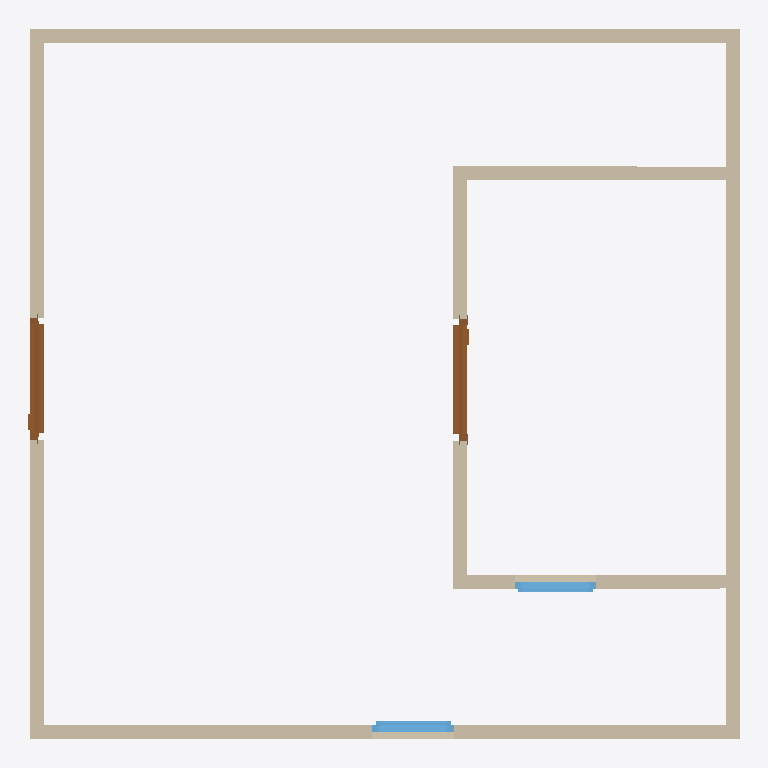
Plan cut of the same IFC building model at storey 'Storey 1' (level 0.00 m, cut at 1.40 m), seen from above with north up, elements coloured by IFC class: 7 walls (beige), 2 doors (brown), 2 windows (light blue). Cut surfaces are drawn darker.
Extent 5.2 m × 5.2 m × 3.0 m (x, y, z). Storeys (2): Srotey 0 at 0.00 m; Storey 1 at 0.00 m. Elements (11): 7 IfcWall, 2 IfcDoor, 2 IfcWindow.

HEADER;
FILE_DESCRIPTION(('ViewDefinition[DesignTransferView]'),'2;1');
FILE_NAME('Model_Workshop.ifc','2026-10-07T18:09:34+03:30',(''),(''),'IfcOpenShell 0.8.5','Bonsai 0.8.5','Nobody');
FILE_SCHEMA(('IFC4'));
ENDSEC;
DATA;
#1=IFCPROJECT('2Mg_D$aavEKhw53Y2er5u0',$,'My Project',$,$,$,$,(#10,#22),#5);
#27=IFCSITE('0RYgkJwcD4dhHl$ZsW1XfR',$,'My Site',$,$,#50,$,$,$,$,$,$,$,$);
#33=IFCBUILDING('0rOMBeBADCZgPKgQF3yUse',$,'My Building',$,$,#56,$,$,$,$,$,$);
#39=IFCBUILDINGSTOREY('2ZOucrgJ52AAffnBcMeYq5',$,'Srotey 0',$,$,#62,$,$,$,$);
#63=IFCBUILDINGSTOREY('0zaybrb_P8GgVm$_pbp30t',$,'Storey 1',$,$,#79,$,$,$,$);
#87=IFCWALL('3ptVoDoNH1XxClrREnpNVw',$,'Wall',$,$,#350,#95,$,$);
#114=IFCWALL('3FKXwR4Hj6jfPNjcAUH074',$,'Wall',$,$,#125,#120,$,$);
#139=IFCWALL('0BjS908I90lxVAoMi8Keof',$,'Wall',$,$,#286,#145,$,$);
#164=IFCWALL('2nGPXt3Y58cA0Lhj7vYUD9',$,'Wall',$,$,#318,#170,$,$);
#440=IFCWALL('0RJqQUyaX5ex$KPHKJwu03',$,'Wall',$,$,#528,#446,$,$);
#364=IFCWALL('3Rx97GMyn4neFDzVJSOCQm',$,'Wall',$,$,#546,#370,$,$);
#402=IFCWALL('2jEigcV5XAHPVXoahtfNni',$,'Wall',$,$,#496,#408,$,$);
#720=IFCDOOR('1d14dG9vfCWPk8B8sAVy83',$,'Door',$,$,#768,#728,$,2.0,0.8999999761581421,$,$,$);
#655=IFCDOOR('1suvCE96n3VhcIKbeojO65',$,'Door',$,$,#719,#664,$,2.0,0.8999999761581421,$,$,$);
#850=IFCWINDOW('3t9fsiaObEL8kH2TWTYiRr',$,'Window',$,$,#914,#859,$,0.8999999761581421,0.6000000238418579,$,$,$);
#915=IFCWINDOW('0L68pjYMbBGeSn3$teyzs3',$,'Window',$,$,#963,#923,$,0.8999999761581421,0.6000000238418579,$,$,$);
ENDSEC;
